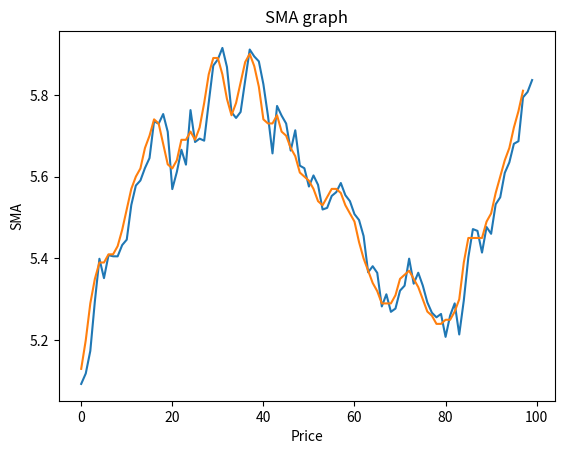

Python code for this plot:
import numpy as np
import numpy as np
import matplotlib.pyplot as plt

# generating time series price data
mu = 0.001
sigma = 0.01
start_price = 5
np.random.seed(0)
returns = np.random.normal(loc=mu, scale=sigma, size=100)
price = start_price*(1+returns).cumprod()

# Simple Moving Averages
window_size = 3
i = 0
# Initialize an empty list to store moving averages
moving_averages = []

# consider every window of size 3
while i < len(price) - window_size + 1:
    # Calculate the average of current window
    window_average = round(np.sum(price[
        i:i+window_size]) / window_size, 2)

    # Store the average of current
    # window in moving average list
    moving_averages.append(window_average)

    # Shift window to right by one position
    i += 1

# Plotting the SMA graph
plt.plot(price)
plt.plot(moving_averages)
# naming the x axis
plt.xlabel('Price')
# naming the y axis
plt.ylabel('SMA')
# giving a title to my graph
plt.title('SMA graph')
# function to show the plot
plt.show()
